Run: headless pygame with SDL's dummy video driver; simulated clock (each Clock.tick advances the game by its frame time, no real sleeping); random seed 0; keys injected as events and as key.get_pressed() state; no mouse input.
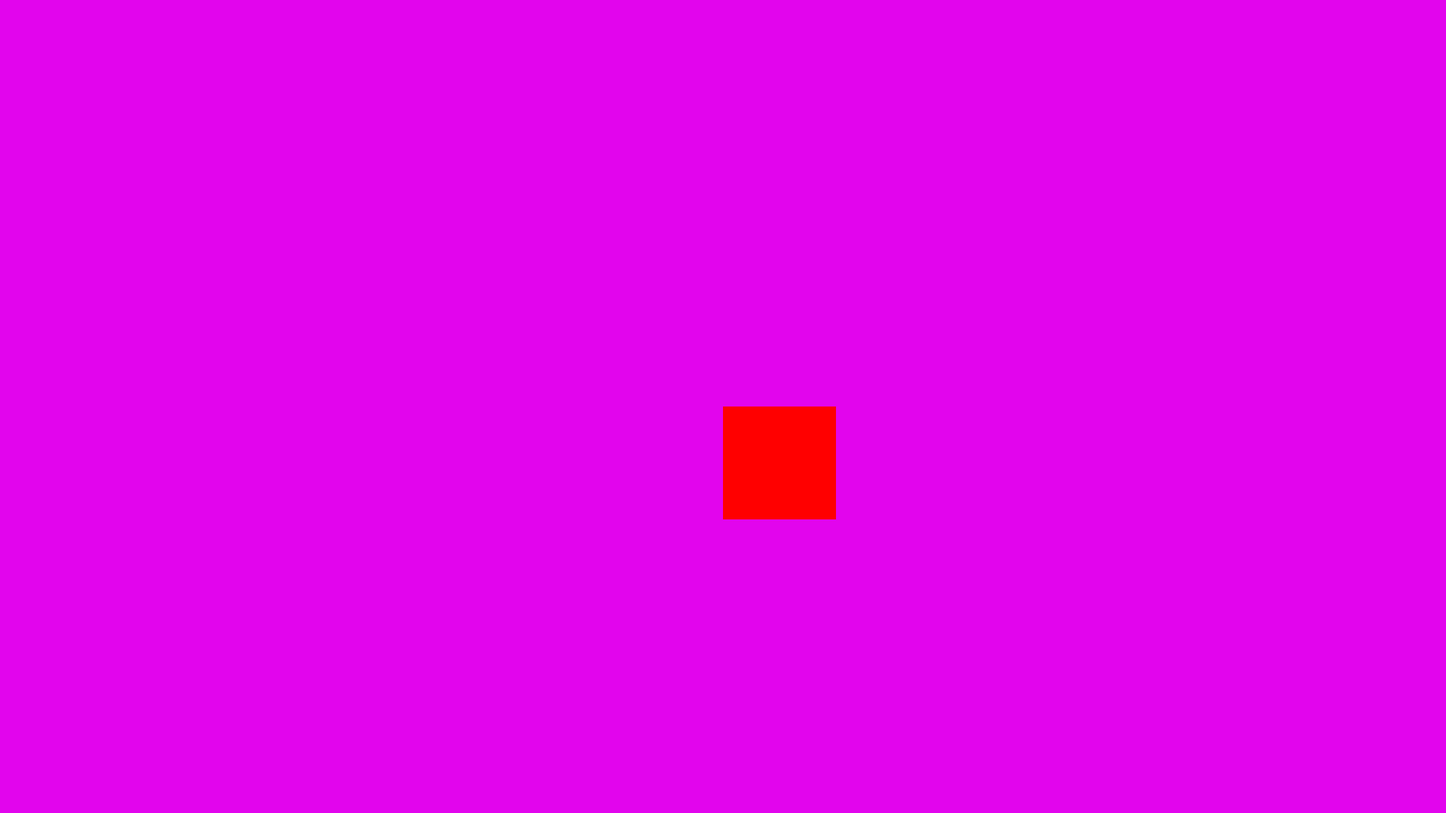
Frame 1 of 4 · flips 1–60 · no input
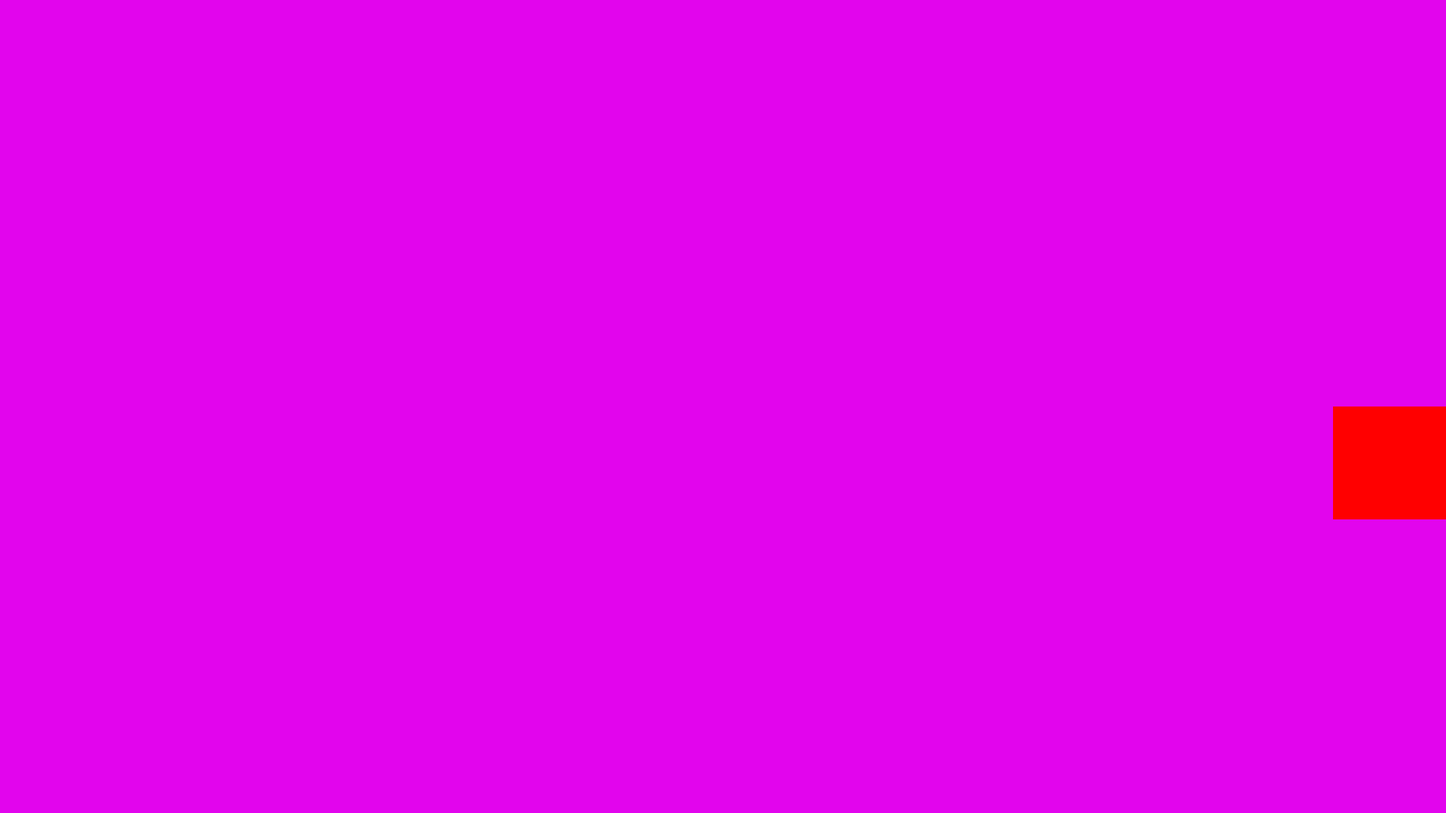
Frame 2 of 4 · flips 61–180 · tapped SPACE, RETURN · held RIGHT (→), D
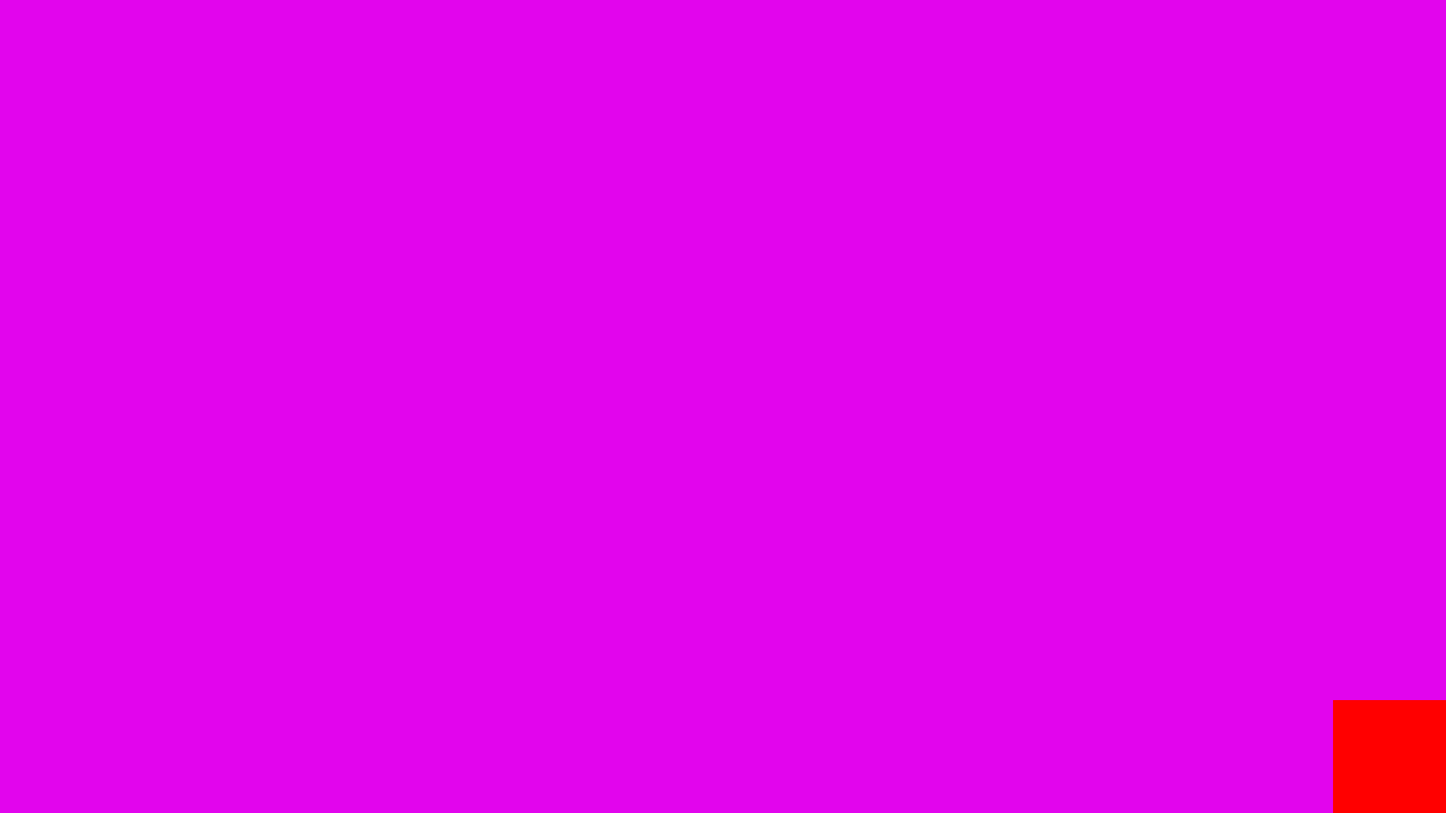
Frame 3 of 4 · flips 181–300 · held DOWN (↓), S
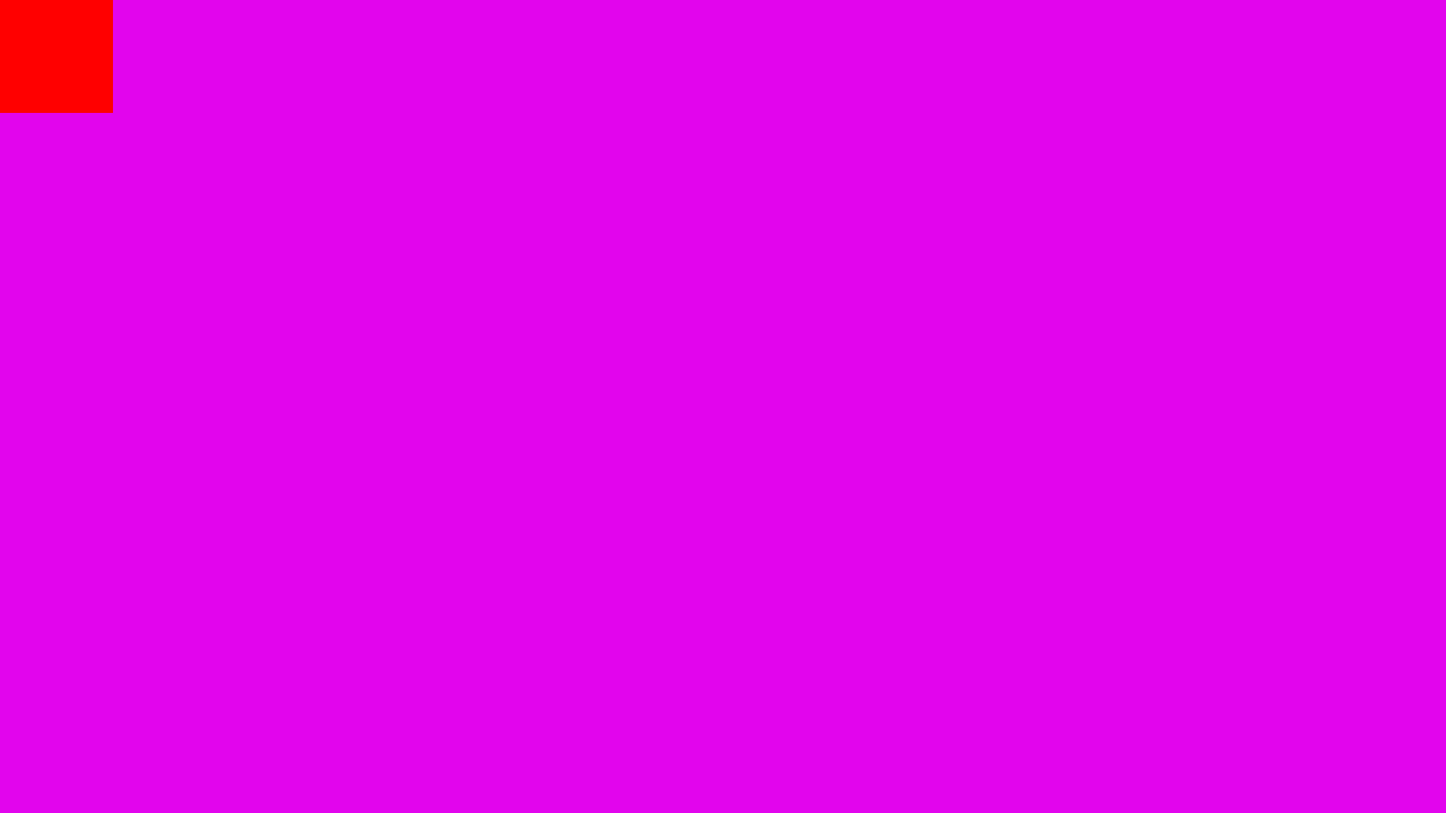
Frame 4 of 4 · flips 301–420 · held LEFT (←), A, UP (↑), W

The pygame program that drew these frames:

import pygame
import sys

pygame.init()
screnwidth,screnheidht=1920,1080
scren=pygame.display.set_mode((screnwidth,screnheidht))
pygame.display.set_caption('game')

black=(226, 5, 237)
red=(255,0,0)

sizeplayer=150
playerx,playery=screnwidth // 2,screnheidht // 2
playerspeed=100

runing=True
while runing:
    for event in pygame.event.get():
        if event.type==pygame.QUIT:
            pygame.quit()
            sys.exit()


    keys=pygame.key.get_pressed()
    if keys[pygame.K_LEFT]:
        playerx-=playerspeed
    if keys[pygame.K_RIGHT]:
        playerx+=playerspeed
    if keys[pygame.K_DOWN]:
        playery+=playerspeed
    if keys[pygame.K_UP]:
        playery-=playerspeed

    playerx=max(0,min(screnwidth-sizeplayer,playerx))
    playery=max(0,min(screnheidht-sizeplayer,playery))

    scren.fill(black)
    pygame.draw.rect(scren,red,(playerx,playery,sizeplayer,sizeplayer))

    pygame.display.flip()


    pygame.time.Clock().tick(100)
